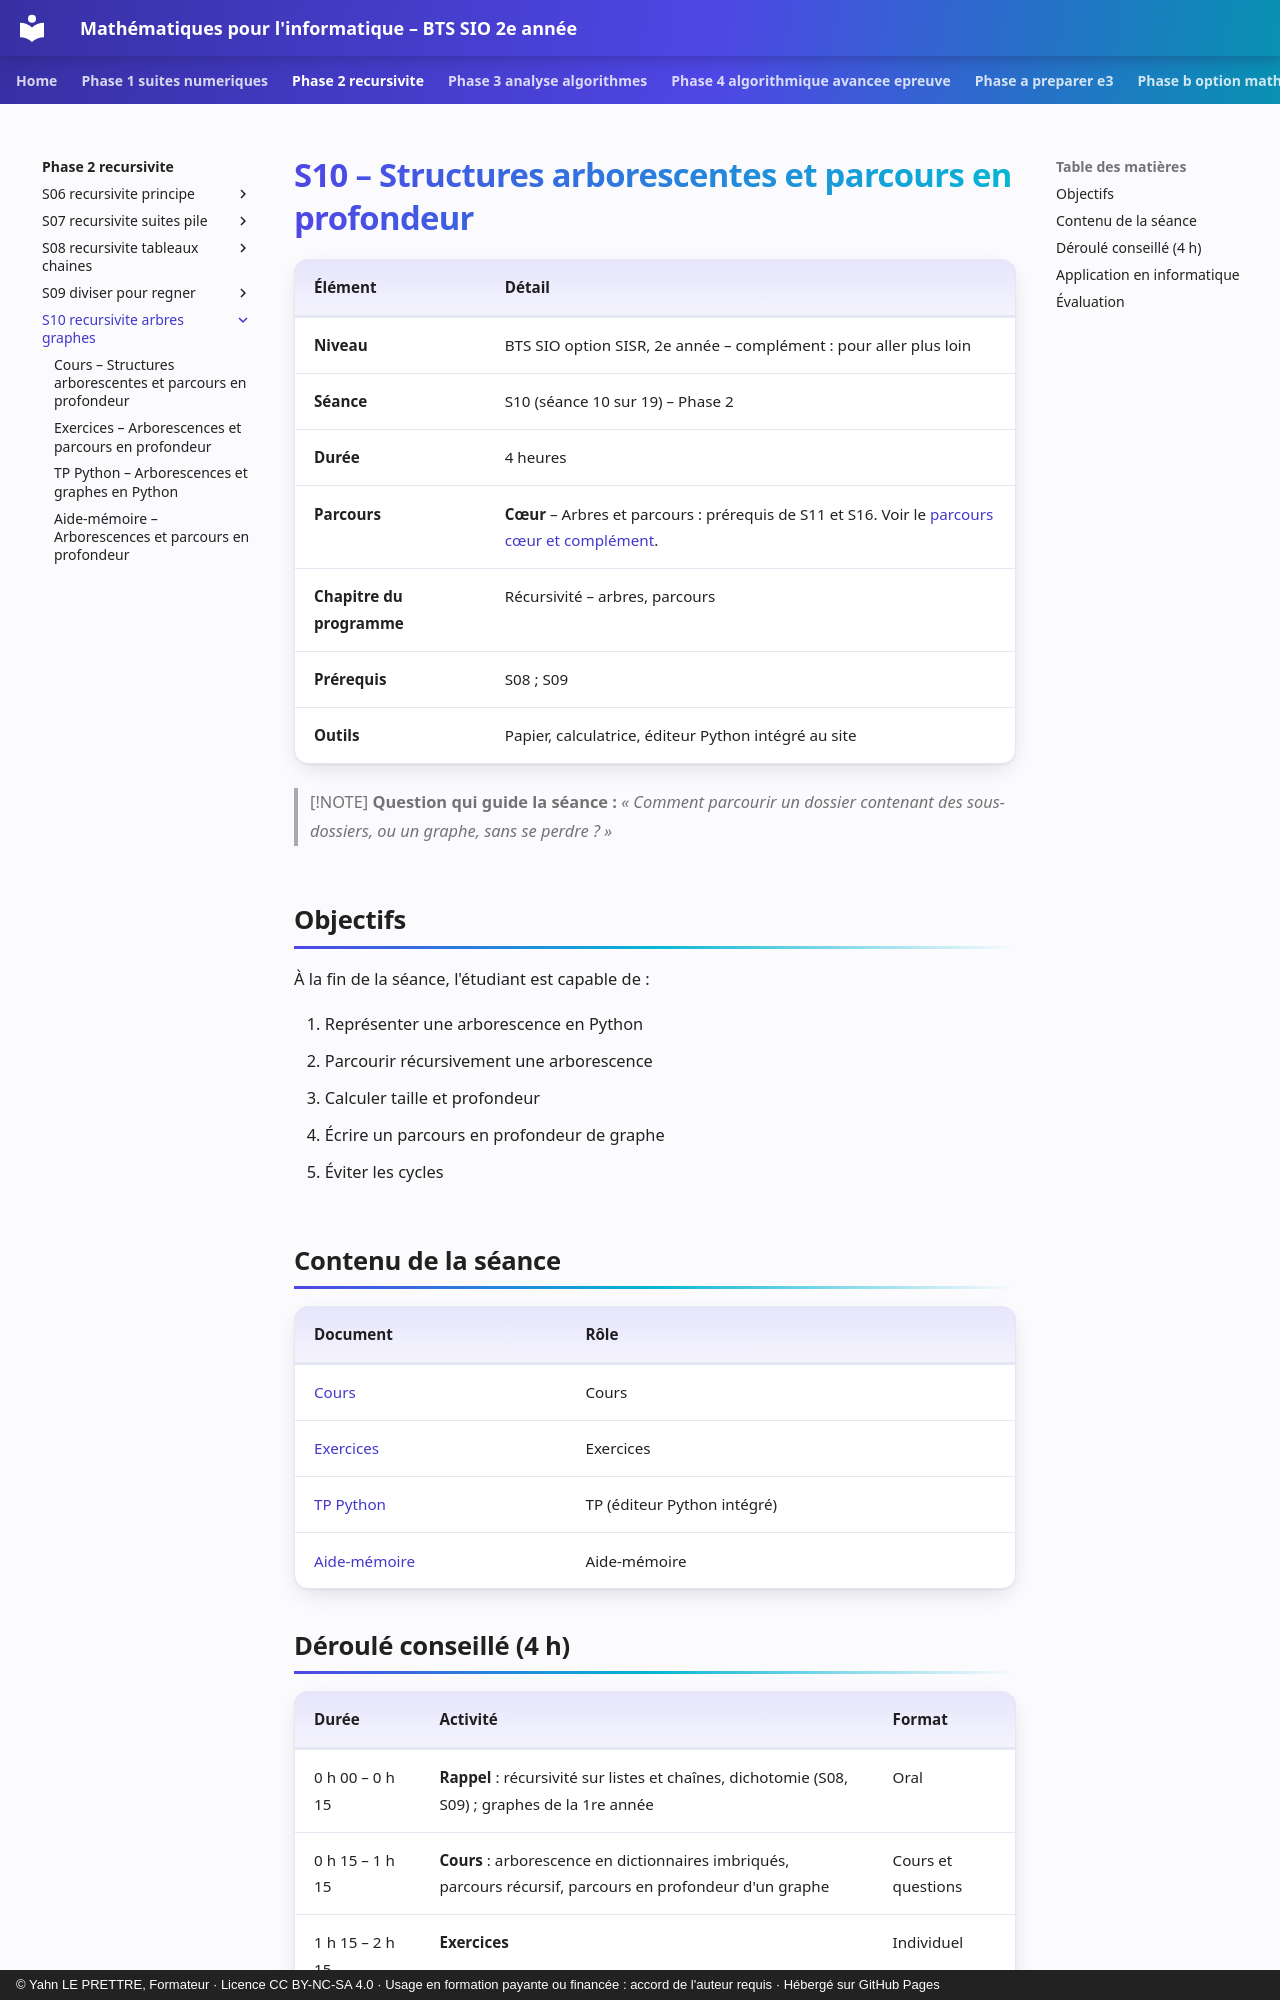

repository: YahnLP/bts2-sio-sisr--math_algo · page: phase-2-recursivite/S10-recursivite-arbres-graphes/index.html · generator: mkdocs · copyright: © Yahn LE PRETTRE, Formateur · Licence CC BY-NC-SA 4.0 · Usage en formation payante ou financée : accord de l'auteur requis · Hébergé sur GitHub Pages

# S10 – Structures arborescentes et parcours en profondeur

| Élément | Détail |
|---|---|
| **Niveau** | BTS SIO option SISR, 2e année – complément : pour aller plus loin |
| **Séance** | S10 (séance 10 sur 19) – Phase 2 |
| **Durée** | 4 heures |
| **Parcours** | **Cœur** – Arbres et parcours : prérequis de S11 et S16. Voir le [parcours cœur et complément](../../ressources/parcours-coeur-complement.md). |
| **Chapitre du programme** | Récursivité – arbres, parcours |
| **Prérequis** | S08 ; S09 |
| **Outils** | Papier, calculatrice, éditeur Python intégré au site |

> [!NOTE]
> **Question qui guide la séance :** *« Comment parcourir un dossier contenant des sous-dossiers, ou un graphe, sans se perdre ? »*

## Objectifs

À la fin de la séance, l'étudiant est capable de :

1. Représenter une arborescence en Python
2. Parcourir récursivement une arborescence
3. Calculer taille et profondeur
4. Écrire un parcours en profondeur de graphe
5. Éviter les cycles

## Contenu de la séance

| Document | Rôle |
|---|---|
| [Cours](01-cours.md) | Cours |
| [Exercices](02-exercices.md) | Exercices |
| [TP Python](03-tp-python.md) | TP (éditeur Python intégré) |
| [Aide-mémoire](04-aide-memoire.md) | Aide-mémoire |
